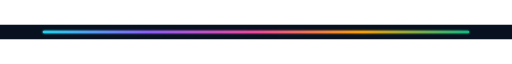
t = 0.00 s
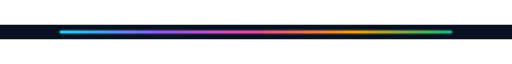
t = 0.40 s
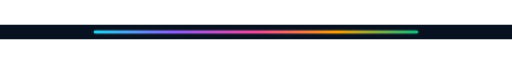
t = 1.20 s
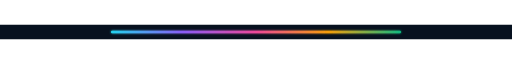
t = 1.60 s
t = 2.00 s: frame unchanged from t = 1.20 s, image omitted
t = 2.80 s: frame unchanged from t = 0.40 s, image omitted

The animated SVG that drew these frames (rendered in a browser with its animation timeline set to each time). Animation: 2 SMIL elements (animate=2); one cycle of 3.20 s, repeats indefinitely.

<svg xmlns="http://www.w3.org/2000/svg" width="1200" height="34" viewBox="0 0 1200 34" role="img" aria-labelledby="title desc">
  <title id="title">Pulsing gradient bar divider</title>
  <desc id="desc">A multi-color gradient bar expands and contracts like a telemetry signal.</desc>
  <defs>
    <linearGradient id="pulse" x1="0" x2="1">
      <stop offset="0" stop-color="#22D3EE"/>
      <stop offset="0.25" stop-color="#8B5CF6"/>
      <stop offset="0.5" stop-color="#EC4899"/>
      <stop offset="0.75" stop-color="#F59E0B"/>
      <stop offset="1" stop-color="#10B981"/>
    </linearGradient>
    <filter id="glow" x="-20%" y="-300%" width="140%" height="700%">
      <feGaussianBlur stdDeviation="3" result="b"/>
      <feMerge><feMergeNode in="b"/><feMergeNode in="SourceGraphic"/></feMerge>
    </filter>
  </defs>
  <rect width="1200" height="34" fill="#07111F"/>
  <rect x="100" y="14" width="1000" height="6" rx="3" fill="url(#pulse)" filter="url(#glow)">
    <animate attributeName="x" values="100;260;100" dur="3.2s" repeatCount="indefinite"/>
    <animate attributeName="width" values="1000;680;1000" dur="3.2s" repeatCount="indefinite"/>
  </rect>
</svg>
